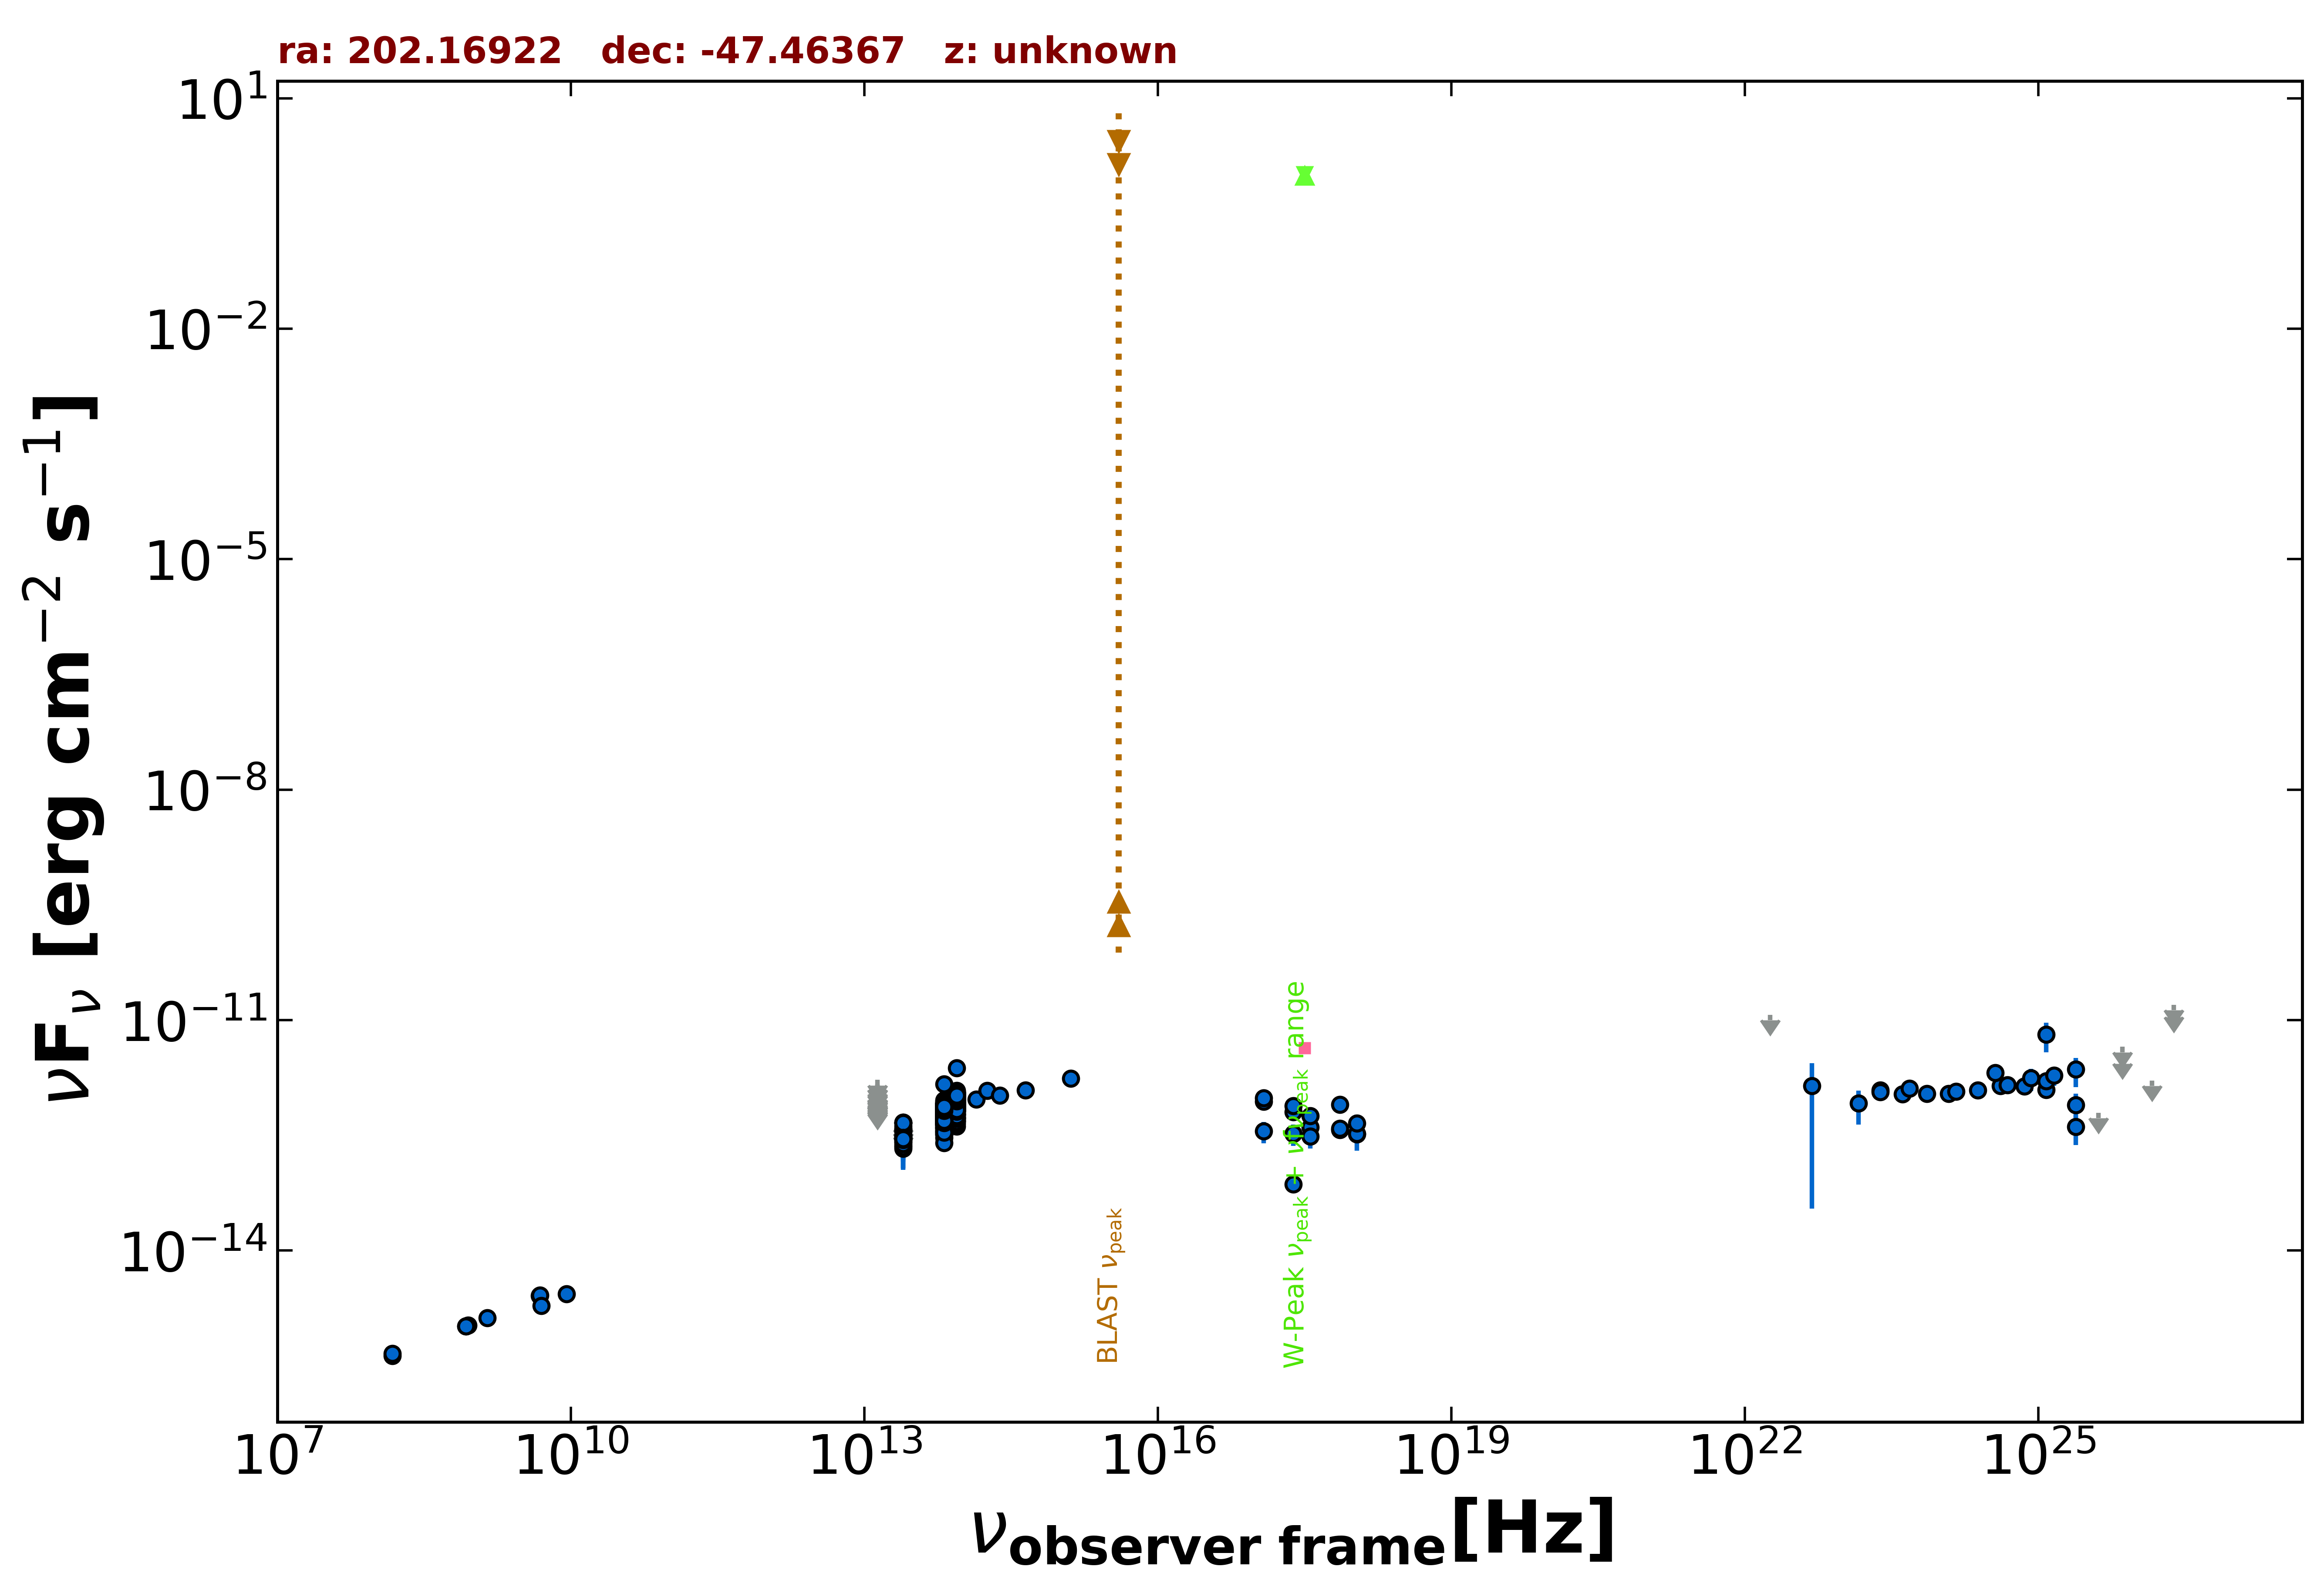

The table this chart was drawn from, first rows:
freq., flux, err_flux, MJD_start, MJD_end, flag, catalog, reference
8.870e+08, 1.069e-15, 8.000e-17, 55000, 55000, , RACS, Hale et al. 2021  PASA  38  e058
8.430e+08, 1.042e-15, 3.200e-17, 55000, 55000, , SUMSS, Manch et al. 2003  MNRAS  342  1117
2.418e+17, 7.356e-14, 1.515e-14, 55000, 55000, , WGACAT, White et al. 2000  VizieR  IX/31/wgacat
2.418e+17, 6.372e-13, 9.700e-14, 55618, 56563, , 1OUSX, Giommi et al. in preparation
1.209e+17, 8.718e-13, 1.248e-13, 55618, 56563, , 1OUSX, Giommi et al. in preparation
3.627e+17, 4.026e-13, 6.920e-14, 55618, 56563, , 1OUSX, Giommi et al. in preparation
7.253e+17, 3.717e-13, 3.725e-14, 55618, 56563, , 1OUSX, Giommi et al. in preparation
1.088e+18, 3.267e-13, 7.840e-14, 55618, 56563, , 1OUSX, Giommi et al. in preparation
1.500e+08, 4.290e-16, 4.310e-17, 55000, 55000, , TGSS150, Intema et al. 2017  A&A  598  A781
4.800e+09, 2.592e-15, 4.320e-16, 55000, 55000, , PMN, Griffith et al. 1993-1996  VizieR  VIII/…
1.389e+14, 9.344e-13, 1.287e-13, 55000, 55000, , 2MASS, Skrutskie et al. 2006  AJ  131  1163
1.804e+14, 1.214e-12, 1.495e-13, 55000, 55000, , 2MASS, Skrutskie et al. 2006  AJ  131  1163
2.427e+14, 1.054e-12, 1.257e-13, 55000, 55000, , 2MASS, Skrutskie et al. 2006  AJ  131  1163
8.817e+13, 9.267e-13, 3.350e-15, 55000, 55000, , UNWISE, Schlafly et al. 2019  ApJS  240  30
6.517e+13, 6.429e-13, 4.100e-15, 55000, 55000, , UNWISE, Schlafly et al. 2019  ApJS  240  30
8.817e+13, 9.248e-13, 2.300e-14, 55000, 55000, , WISE, Wright et al. 2010  AJ  140  1868
6.517e+13, 6.502e-13, 1.675e-14, 55000, 55000, , WISE, Wright et al. 2010  AJ  140  1868
2.498e+13, 3.076e-13, 2.465e-14, 55000, 55000, , WISE, Wright et al. 2010  AJ  140  1868
1.363e+13, 3.890e-13, 8.635e-14, 55000, 55000, , WISE, Wright et al. 2010  AJ  140  1868
8.817e+13, 7.922e-13, 3.500e-14, 58309, 58309, , NEOWISE, Mainzer et al. 2014  ApJ  792  30
6.517e+13, 6.593e-13, 4.620e-14, 58309, 58309, , NEOWISE, Mainzer et al. 2014  ApJ  792  30
8.817e+13, 7.594e-13, 3.360e-14, 58309, 58309, , NEOWISE, Mainzer et al. 2014  ApJ  792  30
6.517e+13, 5.075e-13, 4.445e-14, 58309, 58309, , NEOWISE, Mainzer et al. 2014  ApJ  792  30
8.817e+13, 8.380e-13, 3.550e-14, 58309, 58309, , NEOWISE, Mainzer et al. 2014  ApJ  792  30
6.517e+13, 4.842e-13, 5.315e-14, 58309, 58309, , NEOWISE, Mainzer et al. 2014  ApJ  792  30
8.817e+13, 8.639e-13, 3.345e-14, 58309, 58309, , NEOWISE, Mainzer et al. 2014  ApJ  792  30
6.517e+13, 5.549e-13, 4.040e-14, 58309, 58309, , NEOWISE, Mainzer et al. 2014  ApJ  792  30
8.817e+13, 7.879e-13, 3.555e-14, 58309, 58309, , NEOWISE, Mainzer et al. 2014  ApJ  792  30
6.517e+13, 5.499e-13, 3.850e-14, 58309, 58309, , NEOWISE, Mainzer et al. 2014  ApJ  792  30
8.817e+13, 8.388e-13, 3.400e-14, 58309, 58309, , NEOWISE, Mainzer et al. 2014  ApJ  792  30
6.517e+13, 7.262e-13, 5.225e-14, 58309, 58309, , NEOWISE, Mainzer et al. 2014  ApJ  792  30
8.817e+13, 7.678e-13, 3.395e-14, 58309, 58309, , NEOWISE, Mainzer et al. 2014  ApJ  792  30
6.517e+13, 5.865e-13, 5.355e-14, 58309, 58309, , NEOWISE, Mainzer et al. 2014  ApJ  792  30
8.817e+13, 5.346e-13, 3.250e-14, 58309, 58309, , NEOWISE, Mainzer et al. 2014  ApJ  792  30
6.517e+13, 3.372e-13, 4.110e-14, 58309, 58309, , NEOWISE, Mainzer et al. 2014  ApJ  792  30
8.817e+13, 5.878e-13, 2.980e-14, 58674, 58674, , NEOWISE, Mainzer et al. 2014  ApJ  792  30
6.517e+13, 3.914e-13, 3.720e-14, 58674, 58674, , NEOWISE, Mainzer et al. 2014  ApJ  792  30
8.817e+13, 6.663e-13, 3.375e-14, 58674, 58674, , NEOWISE, Mainzer et al. 2014  ApJ  792  30
6.517e+13, 4.860e-13, 3.855e-14, 58674, 58674, , NEOWISE, Mainzer et al. 2014  ApJ  792  30
8.817e+13, 7.615e-13, 3.300e-14, 58673, 58673, , NEOWISE, Mainzer et al. 2014  ApJ  792  30
6.517e+13, 3.735e-13, 6.850e-14, 58673, 58673, , NEOWISE, Mainzer et al. 2014  ApJ  792  30
8.817e+13, 6.422e-13, 3.790e-14, 58673, 58673, , NEOWISE, Mainzer et al. 2014  ApJ  792  30
6.517e+13, 3.663e-13, 5.860e-14, 58673, 58673, , NEOWISE, Mainzer et al. 2014  ApJ  792  30
8.817e+13, 6.043e-13, 3.895e-14, 58673, 58673, , NEOWISE, Mainzer et al. 2014  ApJ  792  30
6.517e+13, 4.217e-13, 4.905e-14, 58673, 58673, , NEOWISE, Mainzer et al. 2014  ApJ  792  30
8.817e+13, 6.737e-13, 4.035e-14, 58673, 58673, , NEOWISE, Mainzer et al. 2014  ApJ  792  30
6.517e+13, 5.544e-13, 4.290e-14, 58673, 58673, , NEOWISE, Mainzer et al. 2014  ApJ  792  30
8.817e+13, 7.538e-13, 5.975e-14, 58673, 58673, , NEOWISE, Mainzer et al. 2014  ApJ  792  30
6.517e+13, 4.829e-13, 4.585e-14, 58673, 58673, , NEOWISE, Mainzer et al. 2014  ApJ  792  30
8.817e+13, 6.970e-13, 3.275e-14, 58674, 58674, , NEOWISE, Mainzer et al. 2014  ApJ  792  30
6.517e+13, 3.616e-13, 5.345e-14, 58674, 58674, , NEOWISE, Mainzer et al. 2014  ApJ  792  30
8.817e+13, 7.353e-13, 3.250e-14, 58673, 58673, , NEOWISE, Mainzer et al. 2014  ApJ  792  30
6.517e+13, 4.811e-13, 3.815e-14, 58673, 58673, , NEOWISE, Mainzer et al. 2014  ApJ  792  30
8.817e+13, 7.126e-13, 3.215e-14, 58674, 58674, , NEOWISE, Mainzer et al. 2014  ApJ  792  30
6.517e+13, 5.232e-13, 5.600e-14, 58674, 58674, , NEOWISE, Mainzer et al. 2014  ApJ  792  30
8.817e+13, 7.394e-13, 3.270e-14, 58674, 58674, , NEOWISE, Mainzer et al. 2014  ApJ  792  30
6.517e+13, 4.941e-13, 4.510e-14, 58674, 58674, , NEOWISE, Mainzer et al. 2014  ApJ  792  30
8.817e+13, 7.219e-13, 3.925e-14, 58674, 58674, , NEOWISE, Mainzer et al. 2014  ApJ  792  30
6.517e+13, 5.108e-13, 4.190e-14, 58674, 58674, , NEOWISE, Mainzer et al. 2014  ApJ  792  30
8.817e+13, 1.206e-12, 4.250e-14, 56868, 56868, , NEOWISE, Mainzer et al. 2014  ApJ  792  30
... 720 more rows
